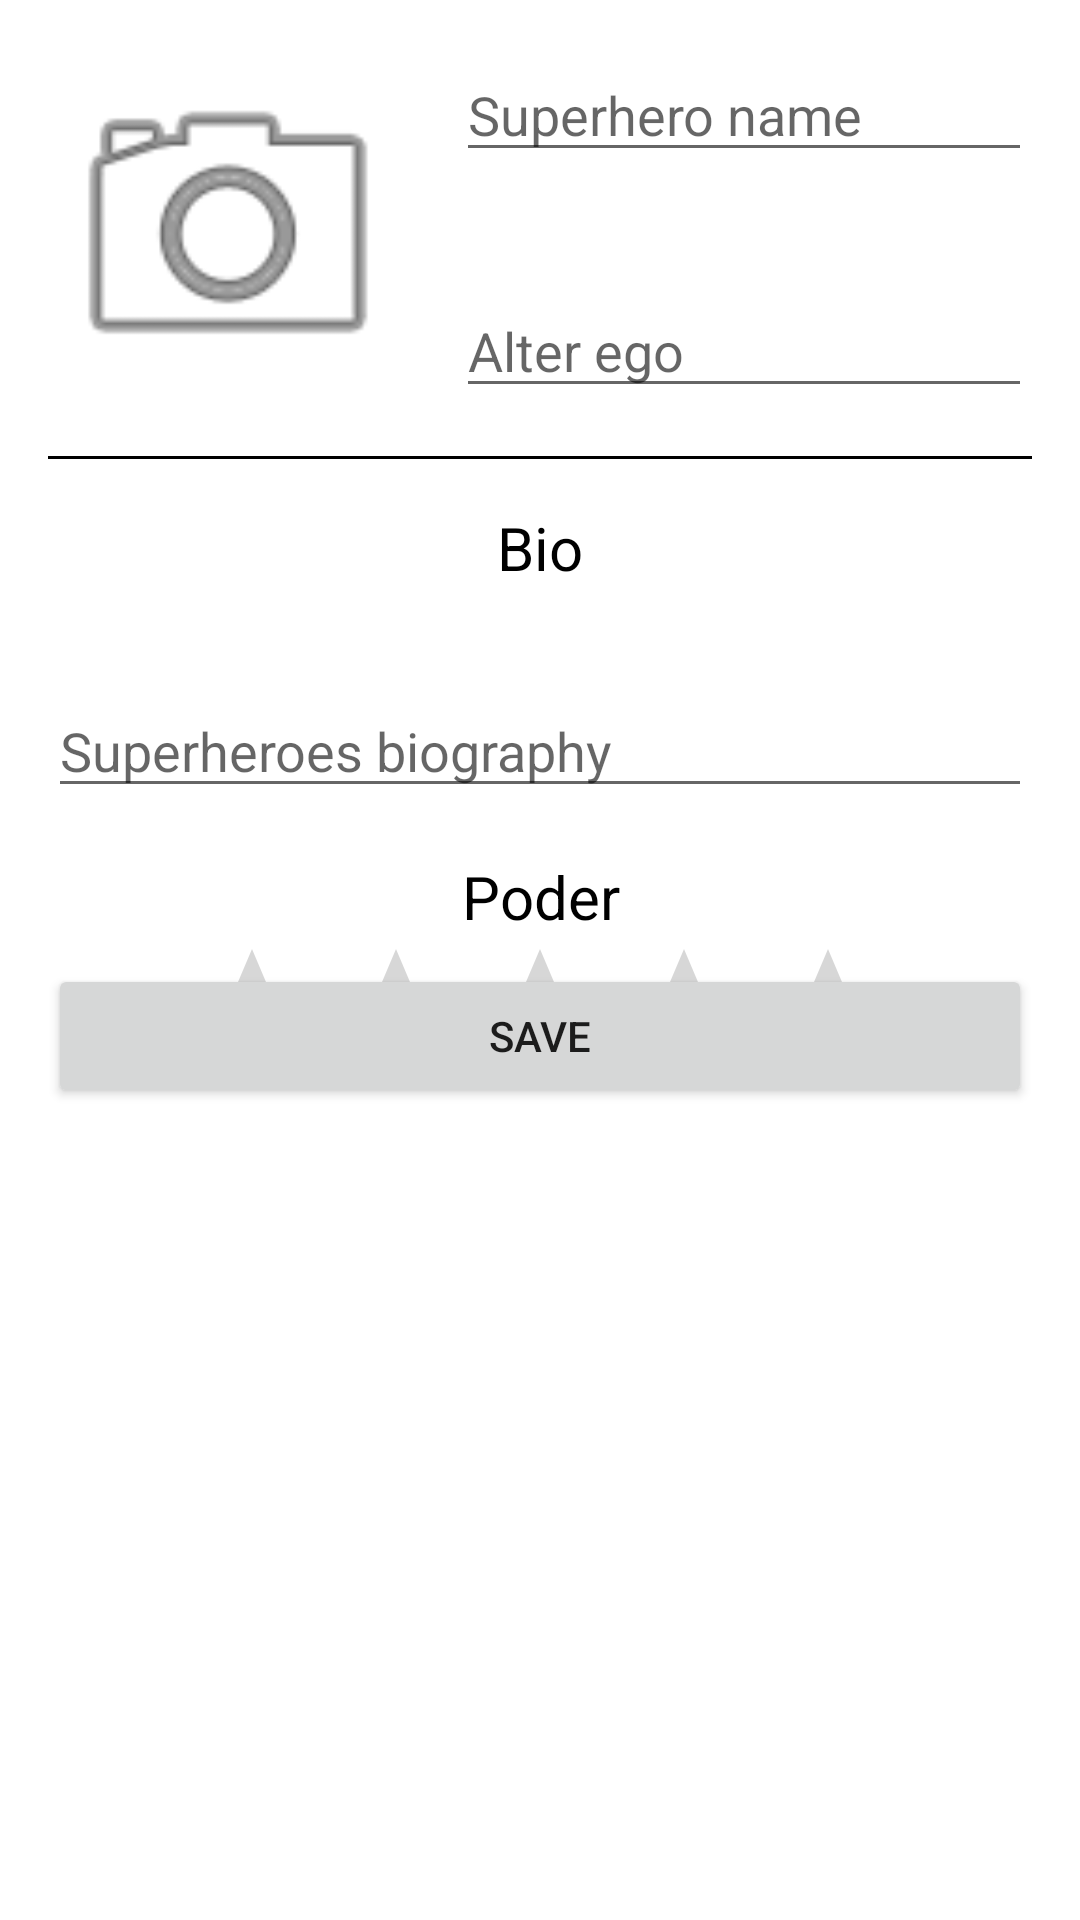

Layout XML and referenced resources for this Android screen:
<!-- AndroidManifest.xml: application theme Theme.RegisterOfSuperheroes -->
<!-- res/layout/activity_main.xml -->
<?xml version="1.0" encoding="utf-8"?>
<layout xmlns:android="http://schemas.android.com/apk/res/android"
    xmlns:app="http://schemas.android.com/apk/res-auto"
    xmlns:tools="http://schemas.android.com/tools">

    <data>

    </data>

    <ScrollView
        android:layout_width="match_parent"
        android:layout_height="wrap_content">

        <RelativeLayout
            android:layout_width="match_parent"
            android:layout_height="wrap_content"
            android:padding="16dp"
            tools:context=".MainActivity">

            <ImageView
                android:id="@+id/hero_image"
                android:layout_width="120dp"
                android:layout_height="120dp"
                android:src="@android:drawable/ic_menu_camera" />

            <EditText
                android:id="@+id/hero_name_edit"
                android:layout_width="match_parent"
                android:layout_height="wrap_content"
                android:layout_toEndOf="@+id/hero_image"
                android:layout_alignTop="@+id/hero_image"
                android:layout_marginStart="16dp"
                android:hint="@string/superhero_name"/>

            <EditText
                android:id="@+id/alter_ego_edit"
                android:layout_width="match_parent"
                android:layout_height="wrap_content"
                android:layout_toEndOf="@+id/hero_image"
                android:layout_alignBottom="@+id/hero_image"
                android:layout_marginStart="16dp"
                android:hint="@string/alter_ego"/>

            <View
                android:id="@+id/separator"
                android:layout_width="match_parent"
                android:layout_height="1dp"
                android:background="@color/black"
                android:layout_below="@+id/hero_image"
                android:layout_marginTop="16dp" />

            <TextView
                android:id="@+id/title_bio"
                android:layout_width="match_parent"
                android:layout_height="wrap_content"
                android:layout_below="@+id/separator"
                android:layout_margin="16dp"
                android:textSize="20sp"
                android:gravity="center"
                android:textColor="@color/black"
                android:text="@string/title_bio" />

            <EditText
                android:id="@+id/edit_bio"
                android:layout_width="match_parent"
                android:layout_height="wrap_content"
                android:layout_below="@+id/title_bio"
                android:layout_marginTop="16dp"
                android:hint="@string/superheroes_biography" />

            <TextView
                android:id="@+id/title_power"
                android:layout_width="match_parent"
                android:layout_height="wrap_content"
                android:layout_below="@+id/edit_bio"
                android:layout_marginTop="16dp"
                android:textSize="20sp"
                android:gravity="center"
                android:textColor="@color/black"
                android:text="@string/power" />

            <RatingBar
                android:id="@+id/rating"
                android:layout_width="wrap_content"
                android:layout_height="wrap_content"
                android:layout_below="@+id/title_power"
                android:progressTint="@color/yellow"
                android:layout_centerHorizontal="true" />

            <Button
                android:id="@+id/save_button"
                android:layout_width="match_parent"
                android:layout_height="wrap_content"
                android:layout_alignParentBottom="true"
                android:text="@string/save" />

        </RelativeLayout>
    </ScrollView>
</layout>
<!-- resources referenced by this layout -->
<resources>
  <string name="alter_ego">Alter ego</string>
  <string name="power">Poder</string>
  <string name="save">Save</string>
  <string name="superhero_name">Superhero name</string>
  <string name="superheroes_biography">Superheroes biography</string>
  <string name="title_bio">Bio</string>
  <style name="Theme.RegisterOfSuperheroes" parent="Theme.MaterialComponents.DayNight.DarkActionBar">
          
          <item name="colorPrimary">@color/purple_500</item>
          <item name="colorPrimaryVariant">@color/purple_700</item>
          <item name="colorOnPrimary">@color/white</item>
          
          <item name="colorSecondary">@color/teal_200</item>
          <item name="colorSecondaryVariant">@color/teal_700</item>
          <item name="colorOnSecondary">@color/black</item>
          
          <item name="android:statusBarColor" tools:targetApi="l">?attr/colorPrimaryVariant</item>
          
      </style>
  <!-- not gathered from this repository: default colours our renderer supplied (Android Studio template values) -->
  <color name="purple_500">#FF6200EE</color>
  <color name="purple_700">#FF3700B3</color>
  <color name="teal_200">#FF03DAC5</color>
  <color name="teal_700">#FF018786</color>
  <color name="black">#FF000000</color>
  <color name="white">#FFFFFFFF</color>
</resources>
